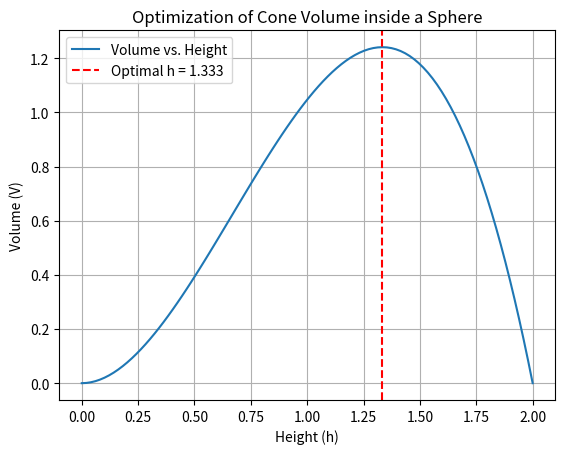

Source code (Python):
import numpy as np
from scipy.optimize import minimize
import matplotlib.pyplot as plt

R = 1

def objective(h):
    return -(1/3) * np.pi * (2*R*h - h**2) * h  # Negative for minimization

# Bounds and constraints
bounds = [(0, 2*R)]
cons = ({'type': 'ineq', 'fun': lambda h: 2*R*h - h**2})  # Ensure x² >= 0

result = minimize(objective, x0=1, bounds=bounds, constraints=cons)
h_optimal = result.x[0]
x_optimal = np.sqrt(2*R*h_optimal - h_optimal**2)
V_optimal = -result.fun

print(f"Optimal height (h): {h_optimal}")
print(f"Optimal radius (x): {x_optimal}")
print(f"Maximum Volume (V): {V_optimal}")

# Visualization
h_values = np.linspace(0, 2*R, 100)
x_values = np.sqrt(2 * R * h_values - h_values**2)
V_values = (1/3) * np.pi * x_values**2 * h_values

plt.plot(h_values, V_values, label="Volume vs. Height")
plt.axvline(h_optimal, color='r', linestyle='--', label=f"Optimal h = {h_optimal:.3f}")
plt.xlabel("Height (h)")
plt.ylabel("Volume (V)")
plt.legend()
plt.grid(True)
plt.title("Optimization of Cone Volume inside a Sphere")
plt.show()
